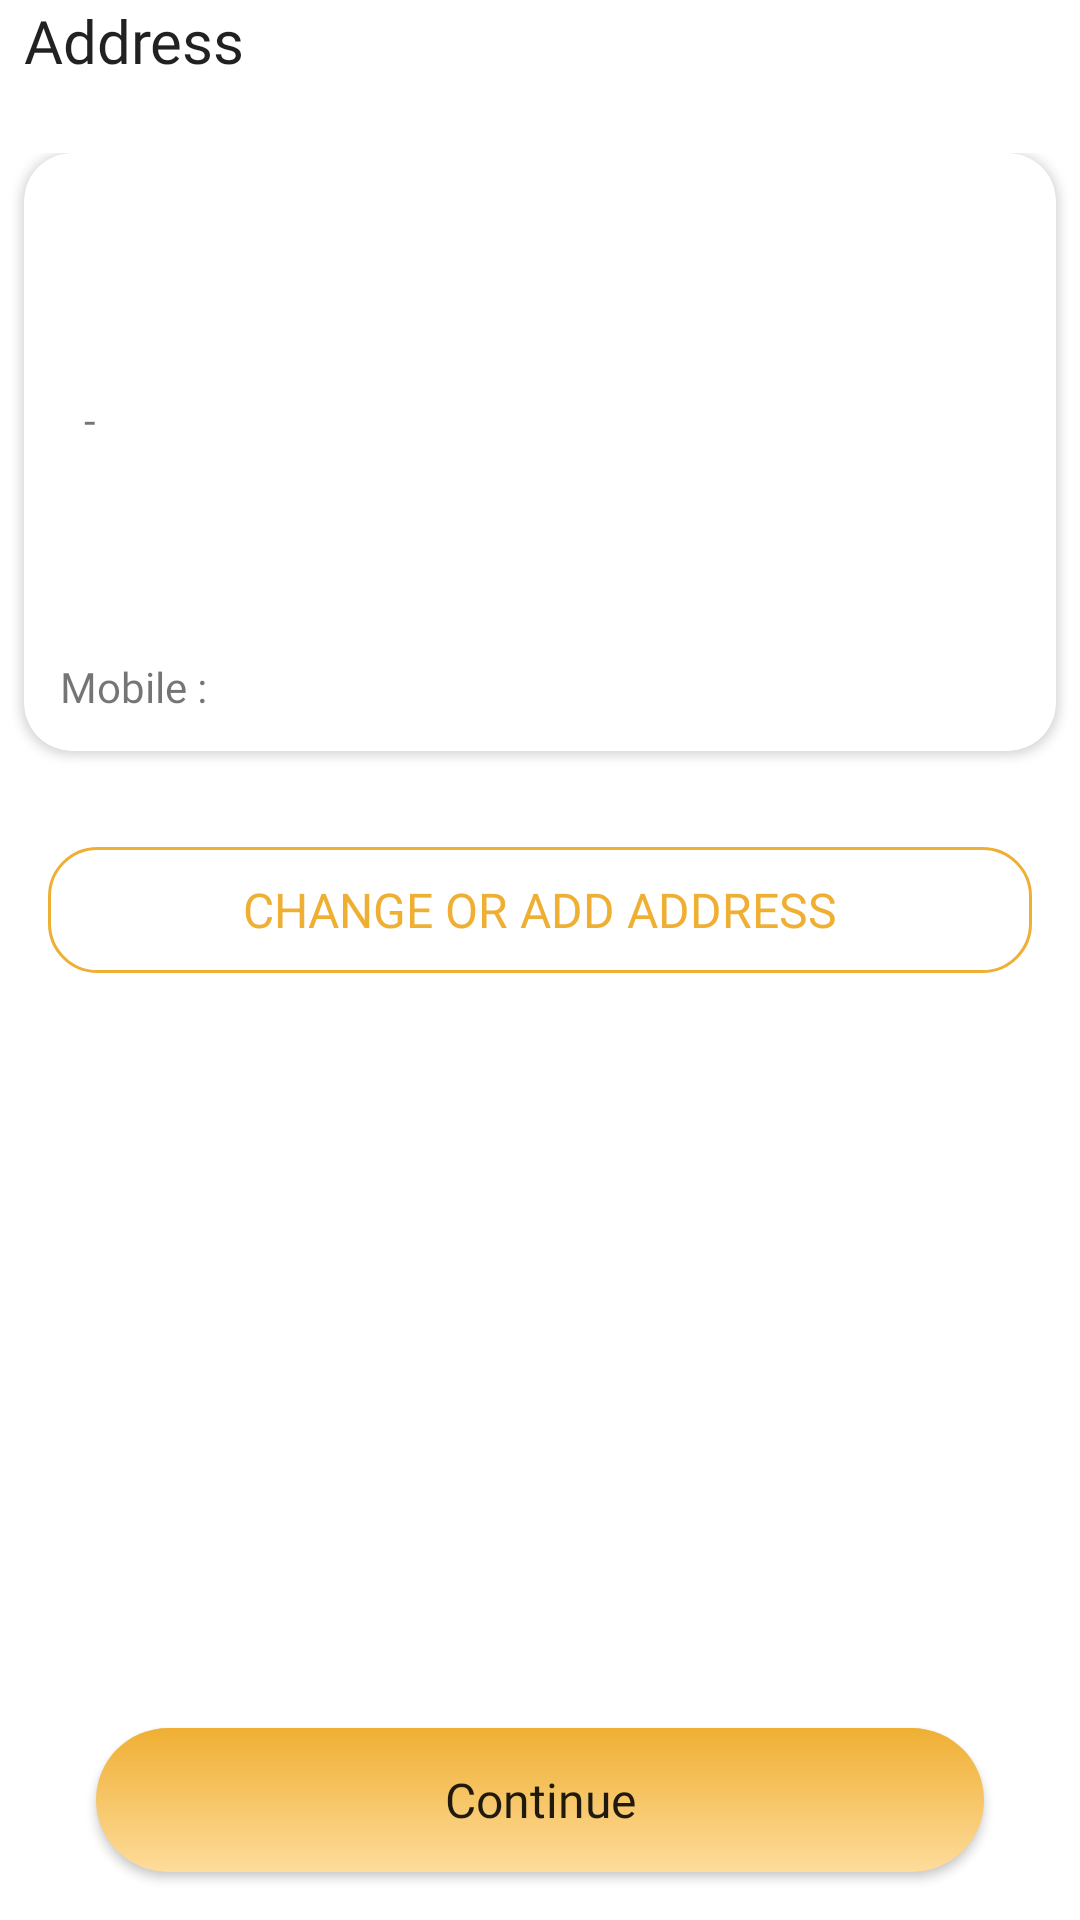

Reconstruct the res/layout file that produces this screen, plus the resources it refers to.
<!-- AndroidManifest.xml: application theme Theme.ShopDrop -->
<!-- res/layout/fragment_select_address.xml -->
<?xml version="1.0" encoding="utf-8"?>
<androidx.constraintlayout.widget.ConstraintLayout xmlns:android="http://schemas.android.com/apk/res/android"
    xmlns:app="http://schemas.android.com/apk/res-auto"
    xmlns:tools="http://schemas.android.com/tools"
    android:layout_width="match_parent"
    android:layout_height="match_parent"
    tools:context=".presentation.user_address.SelectAddressFragment">

    <TextView
        android:id="@+id/textView7"
        style="@style/TextAppearance.AppCompat.Title"
        android:layout_width="0dp"
        android:layout_height="wrap_content"
        android:fontFamily="@font/roboto_medium"
        android:paddingStart="8dp"
        android:text="Address"
        app:layout_constraintEnd_toEndOf="parent"
        app:layout_constraintStart_toStartOf="parent"
        app:layout_constraintTop_toTopOf="parent" />

    <ScrollView
        android:layout_width="match_parent"
        android:layout_height="0dp"
        android:layout_marginTop="24dp"
        android:layout_marginBottom="16dp"
        app:layout_constraintBottom_toTopOf="@+id/continue_to_payment"
        app:layout_constraintEnd_toEndOf="parent"
        app:layout_constraintStart_toStartOf="parent"
        app:layout_constraintTop_toBottomOf="@+id/textView7">

        <LinearLayout
            android:layout_width="match_parent"
            android:layout_height="wrap_content"
            android:orientation="vertical">

            <androidx.cardview.widget.CardView
                android:id="@+id/cardView3"
                android:layout_width="match_parent"
                android:layout_height="wrap_content"
                android:layout_marginStart="8dp"
                android:layout_marginEnd="8dp"
                app:cardCornerRadius="16dp">


                <androidx.constraintlayout.widget.ConstraintLayout
                    android:id="@+id/item_address_constraint_layout"
                    android:layout_width="match_parent"
                    android:layout_height="match_parent"
                    android:padding="12dp">

                    <TextView
                        android:id="@+id/txt_item_address_name"
                        android:layout_width="0dp"
                        android:layout_height="wrap_content"
                        android:fontFamily="@font/roboto_medium"
                        android:textSize="18sp"
                        app:layout_constraintEnd_toEndOf="parent"
                        app:layout_constraintStart_toStartOf="parent"
                        app:layout_constraintTop_toTopOf="parent" />

                    <TextView
                        android:id="@+id/txt_item_street_address"
                        android:layout_width="0dp"
                        android:layout_height="wrap_content"
                        android:layout_marginTop="16dp"
                        android:fontFamily="@font/roboto_medium"
                        app:layout_constraintEnd_toEndOf="parent"
                        app:layout_constraintStart_toStartOf="parent"
                        app:layout_constraintTop_toBottomOf="@+id/txt_item_address_name" />

                    <TextView
                        android:id="@+id/txt_item_locality"
                        android:layout_width="wrap_content"
                        android:layout_height="wrap_content"
                        android:layout_marginTop="8dp"
                        android:fontFamily="@font/roboto_medium"
                        app:layout_constraintStart_toStartOf="parent"
                        app:layout_constraintTop_toBottomOf="@+id/txt_item_street_address" />

                    <TextView
                        android:id="@+id/txt_item_address_city"
                        android:layout_width="0dp"
                        android:layout_height="wrap_content"
                        android:layout_marginTop="8dp"
                        android:fontFamily="@font/roboto_medium"
                        app:layout_constraintEnd_toEndOf="parent"
                        app:layout_constraintStart_toStartOf="parent"
                        app:layout_constraintTop_toBottomOf="@+id/txt_item_locality" />

                    <TextView
                        android:id="@+id/txt_item_address_state"
                        android:layout_width="0dp"
                        android:layout_height="wrap_content"
                        android:layout_marginTop="8dp"
                        android:fontFamily="@font/roboto_medium"
                        app:layout_constraintEnd_toEndOf="parent"
                        app:layout_constraintStart_toStartOf="parent"
                        app:layout_constraintTop_toBottomOf="@+id/txt_item_address_city" />

                    <TextView
                        android:id="@+id/textView12"
                        android:layout_width="wrap_content"
                        android:layout_height="wrap_content"
                        android:layout_marginStart="8dp"
                        android:fontFamily="@font/roboto_medium"
                        android:text="-"
                        app:layout_constraintBottom_toBottomOf="@+id/txt_item_locality"
                        app:layout_constraintStart_toEndOf="@+id/txt_item_locality"
                        app:layout_constraintTop_toTopOf="@+id/txt_item_locality" />

                    <TextView
                        android:id="@+id/txt_item_zip_code"
                        android:layout_width="wrap_content"
                        android:layout_height="wrap_content"
                        android:layout_marginStart="8dp"
                        android:fontFamily="@font/roboto_medium"
                        app:layout_constraintBottom_toBottomOf="@+id/txt_item_locality"
                        app:layout_constraintStart_toEndOf="@+id/textView12"
                        app:layout_constraintTop_toTopOf="@+id/txt_item_locality" />

                    <TextView
                        android:id="@+id/textView14"
                        android:layout_width="0dp"
                        android:layout_height="wrap_content"
                        android:layout_marginTop="16dp"
                        android:fontFamily="@font/roboto_medium"
                        android:text="Mobile : "
                        app:layout_constraintStart_toStartOf="parent"
                        app:layout_constraintTop_toBottomOf="@+id/txt_item_address_state" />

                    <TextView
                        android:id="@+id/txt_item_phone"
                        android:layout_width="wrap_content"
                        android:layout_height="wrap_content"
                        android:layout_marginTop="8dp"
                        android:fontFamily="@font/roboto_medium"
                        app:layout_constraintBottom_toBottomOf="@+id/textView14"
                        app:layout_constraintStart_toEndOf="@+id/textView14"
                        app:layout_constraintTop_toTopOf="@+id/textView14"
                        app:layout_constraintVertical_bias="1.0" />

                    <androidx.constraintlayout.widget.Guideline
                        android:id="@+id/guideline"
                        android:layout_width="wrap_content"
                        android:layout_height="wrap_content"
                        android:orientation="vertical"
                        app:layout_constraintGuide_percent="0.5" />


                </androidx.constraintlayout.widget.ConstraintLayout>


            </androidx.cardview.widget.CardView>


            <TextView
                android:id="@+id/btn_add_or_change_address"
                style="@style/TextAppearance.AppCompat.Subhead"
                android:layout_width="match_parent"
                android:layout_height="wrap_content"
                android:layout_marginStart="16dp"
                android:layout_marginTop="32dp"
                android:layout_marginEnd="16dp"
                android:background="@drawable/txt_add_or_change_bg"
                android:fontFamily="@font/roboto_medium"
                android:gravity="center"
                android:text="CHANGE OR ADD ADDRESS"
                android:textColor="@color/secondaryColor" />

            <androidx.recyclerview.widget.RecyclerView
                android:id="@+id/address_select_recycleView"
                android:layout_width="match_parent"
                android:layout_height="wrap_content"
                android:layout_marginTop="24dp" />

        </LinearLayout>


    </ScrollView>


    <androidx.appcompat.widget.AppCompatButton
        android:id="@+id/continue_to_payment"
        android:layout_width="0dp"
        android:layout_height="wrap_content"
        android:layout_marginStart="32dp"
        android:layout_marginEnd="32dp"
        android:layout_marginBottom="16dp"
        android:background="@drawable/btn_background"
        android:fontFamily="@font/roboto_medium"
        android:text="Continue"
        android:textAllCaps="false"
        android:textSize="16sp"
        app:layout_constraintBottom_toBottomOf="parent"
        app:layout_constraintEnd_toEndOf="parent"
        app:layout_constraintStart_toStartOf="parent" />

    <ProgressBar
        android:id="@+id/select_address_progress"
        android:layout_width="wrap_content"
        android:layout_height="wrap_content"
        android:visibility="gone"
        app:layout_constraintBottom_toBottomOf="parent"
        app:layout_constraintEnd_toEndOf="parent"
        app:layout_constraintStart_toStartOf="parent"
        app:layout_constraintTop_toTopOf="parent" />

</androidx.constraintlayout.widget.ConstraintLayout>
<!-- resources referenced by this layout -->
<resources>
  <color name="secondaryColor">#efaf33</color>
  <!-- drawable btn_background (drawable) -->
  <?xml version="1.0" encoding="utf-8"?>
  <shape xmlns:android="http://schemas.android.com/apk/res/android">
  
      <gradient
          android:angle="@integer/material_motion_duration_long_1"
          android:endColor="@color/secondaryLightColor"
          android:startColor="@color/secondaryColor"
          android:type="linear" />
      <corners android:radius="24dp" />
      <size android:height="48dp" />
  
  </shape>
  <!-- drawable txt_add_or_change_bg (drawable) -->
  <?xml version="1.0" encoding="utf-8"?>
  <shape xmlns:android="http://schemas.android.com/apk/res/android">
  
  
      <corners android:radius="16dp" />
      <stroke
          android:width="1dp"
          android:color="@color/secondaryColor" />
  
      <padding
          android:bottom="8dp"
          android:top="8dp" />
      <size android:height="42dp" />
  
  </shape>
  <style name="Theme.ShopDrop" parent="Theme.MaterialComponents.DayNight.NoActionBar">
          
          <item name="colorPrimary">@color/primaryColor</item>
          <item name="colorPrimaryVariant">@color/primaryDarkColor</item>
          <item name="colorOnPrimary">@color/primaryTextColor</item>
          
          <item name="colorSecondary">@color/secondaryColor</item>
          <item name="colorSecondaryVariant">@color/secondaryLightColor</item>
          <item name="colorOnSecondary">@color/secondaryTextColor</item>
  
          <item name="windowActionBar">false</item>
          <item name="windowNoTitle">true</item>
          <item name="android:statusBarColor">@android:color/white</item>
          
      </style>
  <color name="secondaryLightColor">#fedc9b</color>
  <color name="primaryColor">#ffffff</color>
  <color name="primaryDarkColor">#efeeec</color>
  <color name="primaryTextColor">#000000</color>
  <color name="secondaryTextColor">#000000</color>
</resources>
